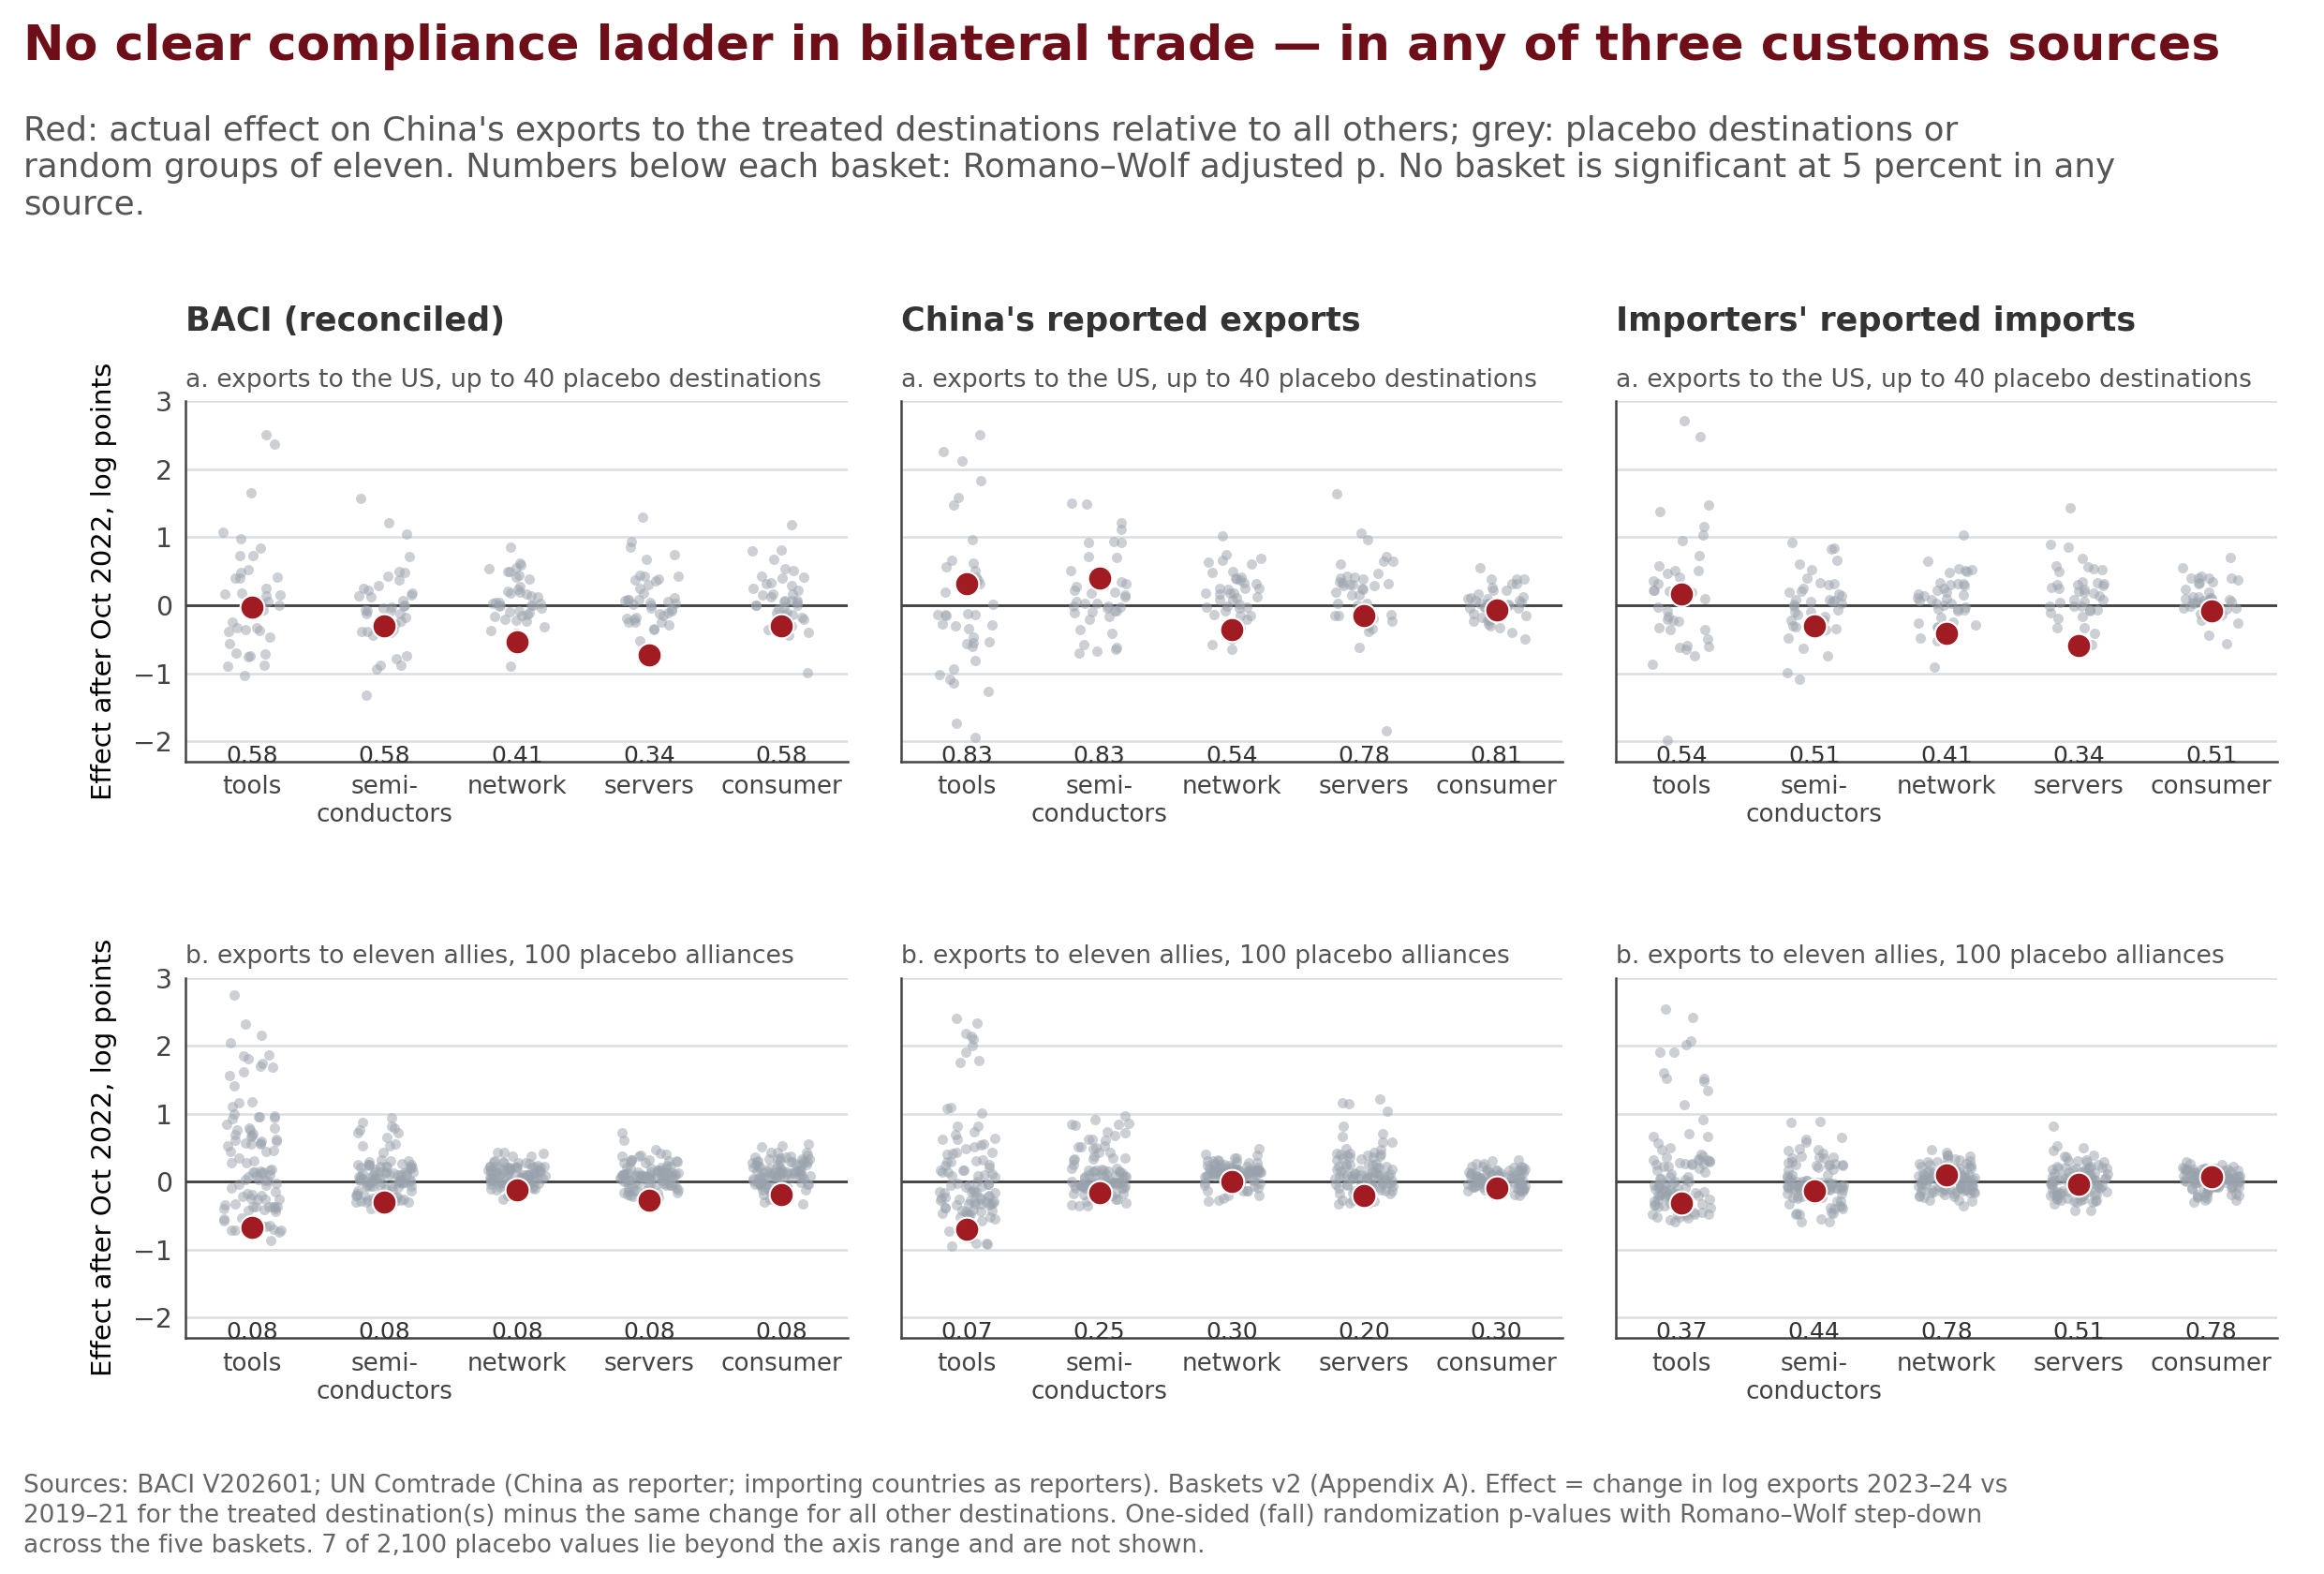

The file beside this chart, header and first rows:
source, group, basket, actual_log, rw_p
BACI, US, WFE, -0.02124, 0.585
BACI, US, SEMI, -0.2986, 0.585
BACI, US, NETWORK, -0.5324, 0.415
BACI, US, SERVER, -0.7321, 0.341
BACI, US, CONSUMER, -0.2965, 0.585
BACI, Allies, WFE, -0.6793, 0.079
BACI, Allies, SEMI, -0.3053, 0.079
BACI, Allies, NETWORK, -0.1172, 0.079
BACI, Allies, SERVER, -0.2736, 0.079
BACI, Allies, CONSUMER, -0.1896, 0.079
CN, US, WFE, 0.3131, 0.829
CN, US, SEMI, 0.395, 0.829
CN, US, NETWORK, -0.3612, 0.537
CN, US, SERVER, -0.1485, 0.78
CN, US, CONSUMER, -0.0676, 0.805
CN, Allies, WFE, -0.7024, 0.069
CN, Allies, SEMI, -0.1582, 0.248
CN, Allies, NETWORK, 0.004132, 0.297
CN, Allies, SERVER, -0.1999, 0.198
CN, Allies, CONSUMER, -0.09092, 0.297
MIR, US, WFE, 0.159, 0.537
MIR, US, SEMI, -0.2963, 0.512
MIR, US, NETWORK, -0.4097, 0.415
MIR, US, SERVER, -0.5952, 0.341
MIR, US, CONSUMER, -0.08125, 0.512
MIR, Allies, WFE, -0.3144, 0.366
MIR, Allies, SEMI, -0.1341, 0.436
MIR, Allies, NETWORK, 0.1055, 0.782
MIR, Allies, SERVER, -0.04599, 0.505
MIR, Allies, CONSUMER, 0.07417, 0.782
